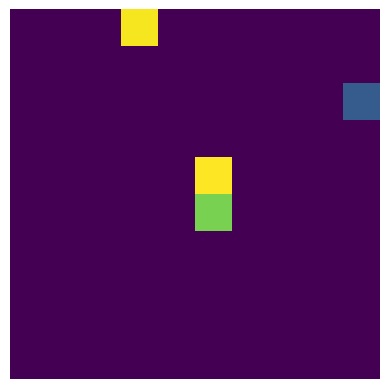

Generate this figure with matplotlib:

    
    

import numpy as np
import numpy.random as rand
import scipy.ndimage as ndimage


def generate_field(x, y, num_rewards, max_reward):
    """
    Generate a random game field with rewards.
    
    Args:
        x            x dimension of the field
        y            y dimension of the field 
        num_rewards  the number of rewards that should be randomly placed
        max_reward   the maximum reward that can be placed 
        
    Returns:
        A field with randomly initialized rewards, the rest of the 
        entries is zero
    """
    field = np.zeros((x,y), dtype=np.uint8)
    
    for i in range(num_rewards):
        field[rand.randint(x), rand.randint(y)] = rand.choice(max_reward)
    
    return field

def softmax(x):
    """
    Softmax algorithm after the forumla: e^x/sum(e^x)
    """
    # TODO: implement the softmax function
    e_x = np.exp(x) 
    return e_x / e_x.sum()

class QLearning:
    """
    This class contains all the necessary methods to navigate through
    a maze or game with the help of a little bit of Q-Learning.
    """
    
    def __init__(self, learning_rate, map_x, map_y):
        """
        Initializes the QLearning Algorithm with the necessary parameters.
        All q values are stored in self.q - this is an array that has
        ACTIONS x map_x x map_y dimensions to store a value for each action
        in each field. The starting position self.pos is randomly initialized.
        
        Args:
            learning_rate  the gamma in the lecture slides
            map_x          x-dimension of the map
            map_y          y-dimension of the map
        
        Returns:
            An instance that can be used for QLearning on the field
        """
        # q stores the q_values for each action in each space of the field
        self.q = np.zeros((len(ACTIONS), map_x, map_y))
        self.gamma = learning_rate
        # start on a random position in the field
        self.pos = [np.random.randint(map_x), np.random.randint(map_y)]
        # remember the map extend for further navigation
        self.map_x = map_x
        self.map_y = map_y
    
    def get_coordinates(self, choice):
        """
        Returns the coordinates that follow a certain choice, depending
        on the current position of the learner. If the border is reached
        the agent just stops there.
        
        Args:
            choice   the action that should be performed (one of: 'up', 'down', ...)
            
        Returns:
            the updated coordinates
        """
        
        # TODO return the right new coordinates depending on the position
        y_new = self.pos[0]
        x_new = self.pos[1]
        
        if   choice == 'up'   : x_new -= 1 if x_new > 0 else 0
        elif choice == 'down' : x_new += 1 if x_new < self.map_x - 1 else 0            
        elif choice == 'left' : y_new -= 1 if y_new > 0 else 0                
        elif choice == 'right': y_new += 1 if y_new < self.map_y - 1 else 0
        else: raise ActionError('No such action:', name)
            
        return (x_new, y_new)
        
        
    def update(self):
        """
        Implementation of the update step. Closely follows the Algorithm described on
        ML-10 Sl.18. Note that the you have attributes available as specified in the
        __init__ method of this class, in addition to that is the FIELD variable that
        stores the real field the agent is iterating about, as well as ACTIONS which
        stores the available actions.
        """
        # TODO:
        # get the q-values for the current position of the player
        qvals = self.q[:,self.pos[0], self.pos[1]]
        
        # select next action and exectue it
        dist = softmax(np.asarray(qvals))
        choice = np.random.choice(ACTIONS, p=dist)
        
        # TODO: 
        # receive the reward for this
        rew = FIELD[self.pos[0],self.pos[1]]
        
        # TODO:
        # observe the new state the player is now in an the index of the action
        new_pos = self.get_coordinates(choice)
        choice_i = ACTIONS.index(choice)
        
        # TODO:
        # update the q-value for the performed action
        self.q[choice_i, self.pos[0], self.pos[1]] = rew + self.gamma*max(self.q[:, new_pos[0], new_pos[1]])
        
        # TODO:
        # update the position of the player to the new field
        self.pos = new_pos
        
        return self.q       

%matplotlib notebook

import matplotlib.pyplot as plt

# TODO: choose maze size an learning iterations
m_x = 10
m_y = 10

steps = 10000

# set global variables

ACTIONS = ['up','down','right','left'] # those are the availabe actions for the qlearning

FIELD = generate_field(m_x, m_y, 4, 90) # the field that is used for learning

# Plotting the generated field (should be beautiful!)
figure = plt.figure('Field')
plt.axis('off')
plt.imshow(FIELD, interpolation='none')
figure.canvas.draw()

# TODO: generate a QLearning instance with the right parameters
player = QLearning(0.9, m_x, m_y)

# now we perform steps many learning iterations on the field with
# the generated QLearning instance
for i in range(steps):     
    player_map = player.update()
    # FIXME: fancy plotting belongs here
    
print(player_map)

import numpy as np

maze = np.array([[0, 0, 1], [0, 0, 0]])
actions = [lambda c : (c[0], c[1] + 1),
           lambda c : (c[0], c[1] - 1),
           lambda c : (c[0] - 1, c[1]),
           lambda c : (c[0] + 1, c[1])]

def move(pos, direction):
    new_pos = actions[direction](pos)
    for dim, c in enumerate(new_pos):
        if c < 0 or c >= maze.shape[dim]:
            raise ValueError('Action impossible.')
    return new_pos

# (Initialize parameters)
gamma = 0.9

# Initialize q(s, a) <- 0
q = np.zeros((np.prod(maze.shape), len(actions)))

# Observe current state s
position = (0, 0)
s = np.ravel_multi_index(position, maze.shape)

# Repeat
for iteration in range(10000):
    # Select action a
    a = np.random.randint(len(actions))
    # Execute action a (if possible)
    try:
        position = move(position, a)
    except ValueError:
        continue

    # Receive reward r
    r = maze[position]
    # Observe new state s_n
    s_n = np.ravel_multi_index(position, maze.shape)

    # Update q(s, a)
    q[s, a] = r + gamma * np.max(q[s_n, :])

    # Update s
    s = s_n

print(q)